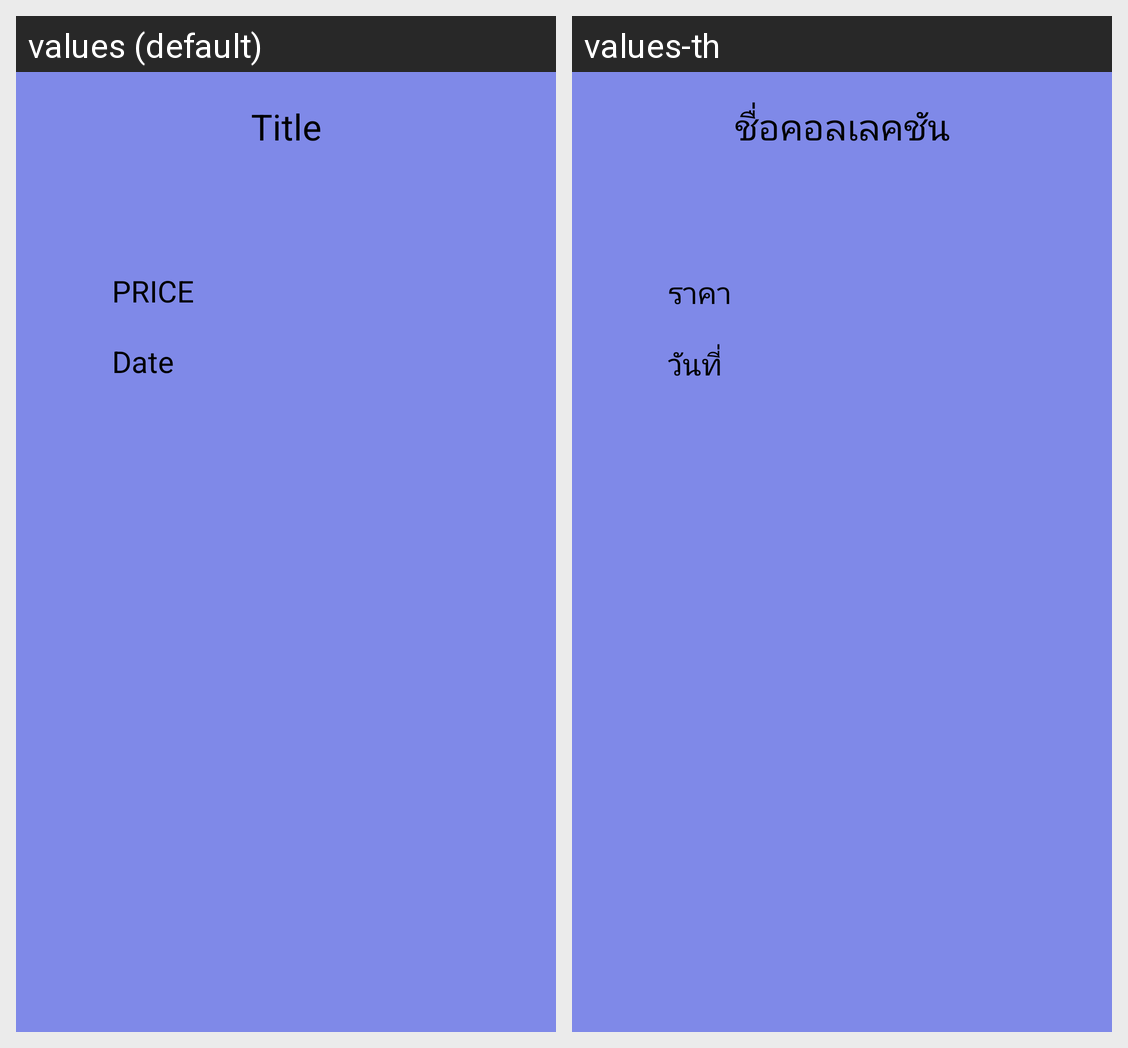

Locale-by-locale string values for the Android screen shown in this grid:
Android screen res/layout/result_list.xml rendered under 2 locales, left to right: values (default), values-th. Device: Nexus 5 (rendered at 1080×1920; each locale shown at half size, 540×960, under a caption strip naming it); theme Theme.OnYourBooks_G07.
Strings drawn on this screen, with the default value and each locale's value (text and hints the layout hard-codes, and strings that could not be matched under every locale, appear in the picture but are not listed):

item_name
  values: Title
  values-th: ชื่อคอลเลคชัน

col_price
  values: PRICE
  values-th: ราคา

col_date
  values: Date
  values-th: วันที่
